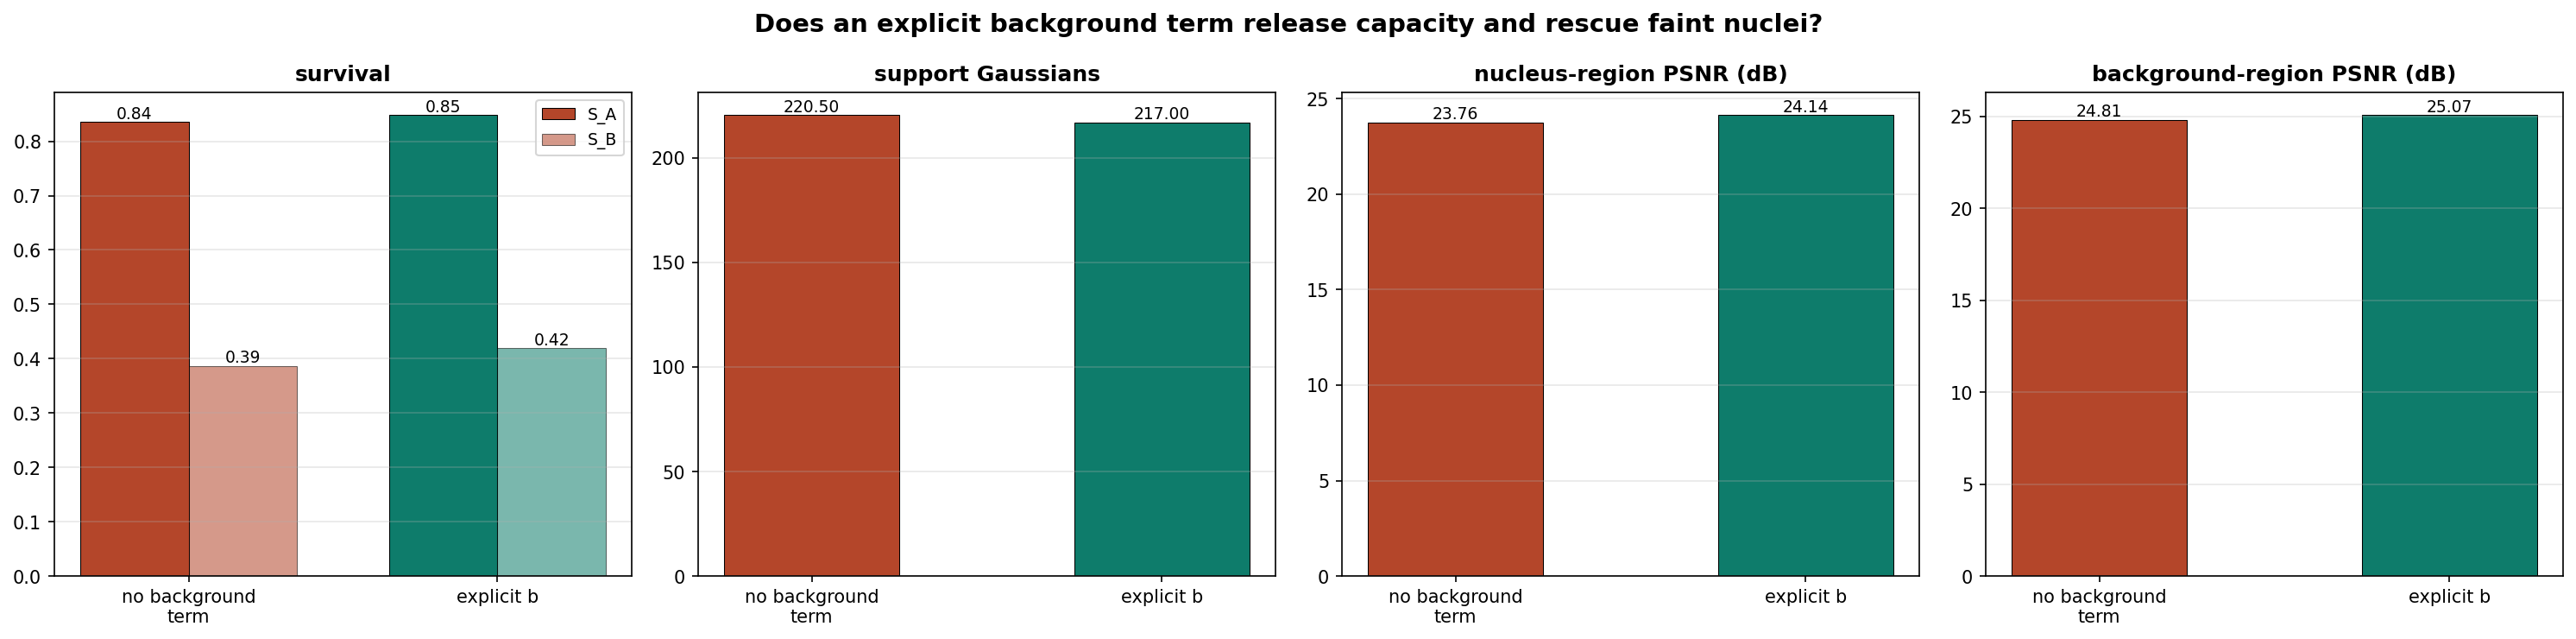

The file beside this chart, header and first rows:
region, background, seed, S_A, S_B, recall, K_object, K_support, psnr_nucleus, psnr_background, psnr_global, val_psnr, b
z0y528x144, none, 0, 0.7619, 0.4444, 0.6667, 31, 219, 24.12, 24.51, 24.49, 24.46, 0.0
z0y528x144, constant, 0, 0.8095, 0.3333, 0.6667, 33, 217, 24.53, 24.79, 24.77, 24.75, 0.1973
z0y528x144, residual, 0, 0.8571, 0.3333, 0.7, 33, 217, 22.75, 21.84, 21.88, 21.87, 0.5444
z0y624x144, none, 0, 0.75, 0.3846, 0.6061, 33, 217, 24.26, 24.64, 24.62, 24.62, 0.0
z0y624x144, constant, 0, 0.75, 0.4615, 0.6364, 40, 210, 24.55, 24.88, 24.86, 24.87, 0.2526
z0y624x144, residual, 0, 0.65, 0.2308, 0.4848, 40, 210, 23.72, 22.23, 22.29, 22.29, 0.5
z0y240x336, none, 0, 0.9524, 0.5, 0.88, 28, 222, 23, 25.56, 25.41, 25.41, 0.0
z0y240x336, constant, 0, 0.9524, 0.25, 0.84, 34, 216, 23.19, 25.78, 25.64, 25.63, 0.1125
z0y240x336, residual, 0, 0.9048, 0.5, 0.84, 34, 216, 23.08, 25.14, 25.04, 25.05, 0.1944
z0y528x240, none, 0, 0.8824, 0.2, 0.7273, 26, 224, 23.68, 24.54, 24.51, 24.5, 0.0
z0y528x240, constant, 0, 0.8824, 0.6, 0.8182, 25, 225, 24.3, 24.84, 24.82, 24.81, 0.2198
z0y528x240, residual, 0, 0.8824, 0.2, 0.7273, 24, 226, 23.03, 21.45, 21.5, 21.5, 0.5444
